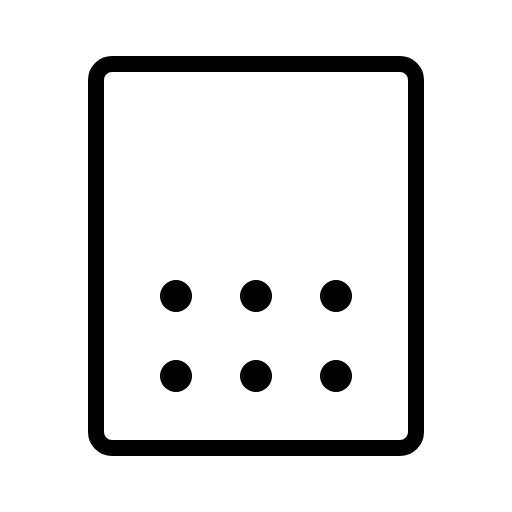
t = 0.00 s
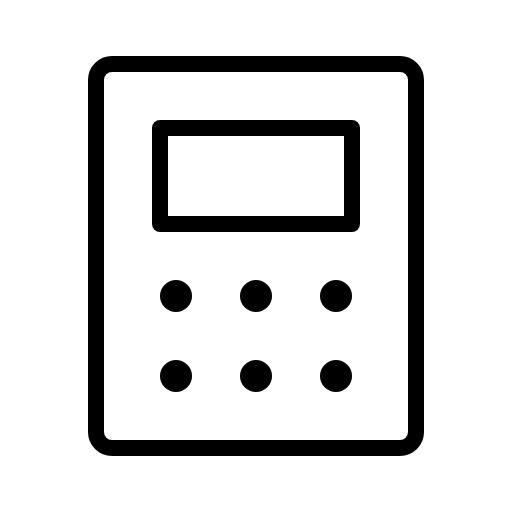
t = 0.68 s
t = 1.05 s: frame unchanged from t = 0.68 s, image omitted
t = 1.80 s: frame unchanged from t = 0.68 s, image omitted
t = 2.18 s: frame unchanged from t = 0.68 s, image omitted
t = 2.93 s: frame unchanged from t = 0.68 s, image omitted

The animated SVG that drew these frames (rendered in a browser with its animation timeline set to each time). Animation: 1 CSS @keyframes rule; one cycle of 3.30 s, repeats indefinitely.

<svg xmlns="http://www.w3.org/2000/svg" viewBox="0 0 256 256">
  <style>
    .draw-line {
      stroke-dasharray: 2000;
      stroke-dashoffset: 0;
    }
    svg:hover .draw-line {
      animation: phosphor-draw-in 3s ease-in-out infinite alternate;
    }
    @keyframes phosphor-draw-in {
      0%   { stroke-dashoffset: 2000; }
      50%  { stroke-dashoffset: 0; }
      100% { stroke-dashoffset: 0; }
    }
  </style><rect width="256" height="256" fill="none"/><rect x="80" y="64" width="96" height="48" fill="none" stroke="currentColor" stroke-linecap="round" stroke-linejoin="round" stroke-width="8" class="draw-line" pathLength="1" style="animation-delay: 0s"/><rect x="32" y="48" width="192" height="160" rx="8" transform="translate(256) rotate(90)" fill="none" stroke="currentColor" stroke-linecap="round" stroke-linejoin="round" stroke-width="8" class="draw-line" pathLength="1" style="animation-delay: 0.3s"/><circle cx="88" cy="148" r="8"/><circle cx="128" cy="148" r="8"/><circle cx="168" cy="148" r="8"/><circle cx="88" cy="188" r="8"/><circle cx="128" cy="188" r="8"/><circle cx="168" cy="188" r="8"/></svg>
